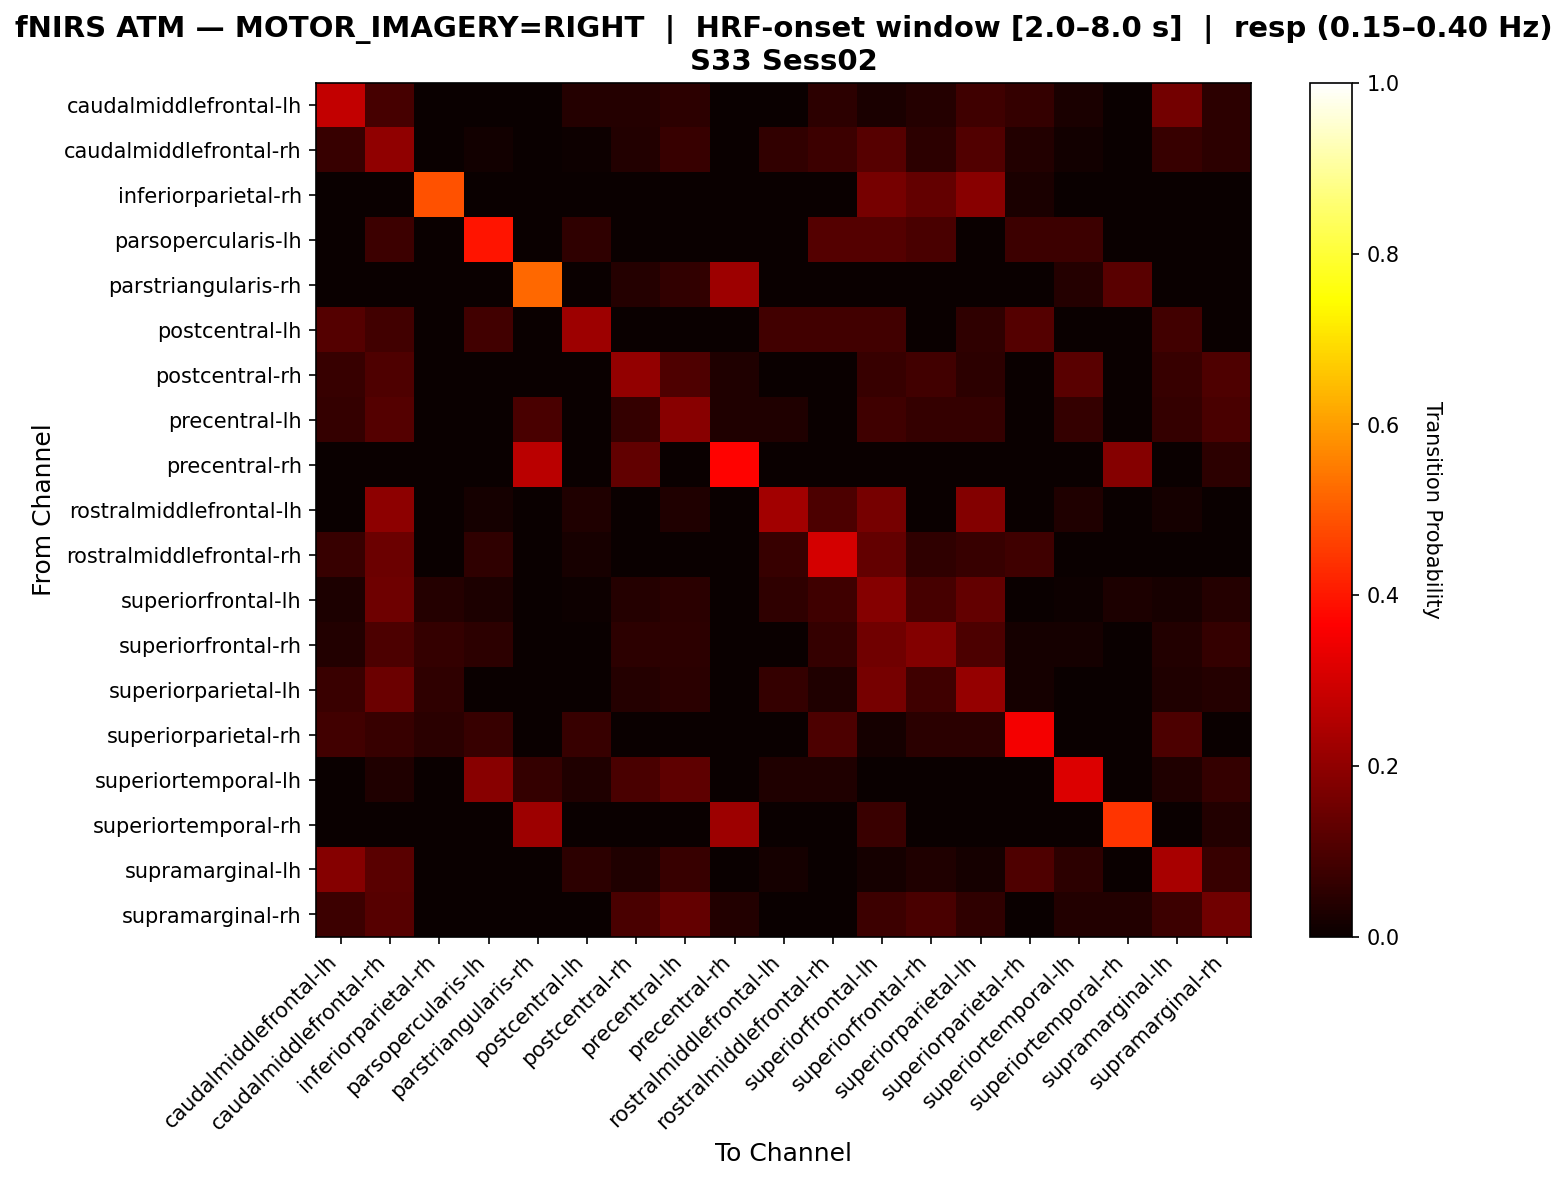

Data behind this chart, as committed beside it:
, caudalmiddlefrontal-lh, caudalmiddlefrontal-rh, inferiorparietal-rh, parsopercularis-lh, parstriangularis-rh, postcentral-lh, postcentral-rh, precentral-lh, precentral-rh, rostralmiddlefrontal-lh, rostralmiddlefrontal-rh, superiorfrontal-lh, superiorfrontal-rh, superiorparietal-lh, superiorparietal-rh, superiortemporal-lh, superiortemporal-rh, supramarginal-lh, supramarginal-rh
caudalmiddlefrontal-lh, 0.2763, 0.09211, 0.0, 0.0, 0.0, 0.03947, 0.03947, 0.05263, 0.0, 0.0, 0.05263, 0.02632, 0.03947, 0.07895, 0.06579, 0.02632, 0.0, 0.1579, 0.05263
caudalmiddlefrontal-rh, 0.06977, 0.2016, 0.0, 0.0155, 0.0, 0.007752, 0.03876, 0.06977, 0.0, 0.06202, 0.07752, 0.1163, 0.05426, 0.1085, 0.03876, 0.0155, 0.0, 0.06977, 0.05426
inferiorparietal-rh, 0.0, 0.0, 0.4865, 0.0, 0.0, 0.0, 0.0, 0.0, 0.0, 0.0, 0.0, 0.1622, 0.1351, 0.1892, 0.02703, 0.0, 0.0, 0.0, 0.0
parsopercularis-lh, 0.0, 0.07547, 0.0, 0.3962, 0.0, 0.0566, 0.0, 0.0, 0.0, 0.0, 0.1132, 0.1132, 0.09434, 0.0, 0.07547, 0.07547, 0.0, 0.0, 0.0
parstriangularis-rh, 0.0, 0.0, 0.0, 0.0, 0.52, 0.0, 0.04, 0.06, 0.22, 0.0, 0.0, 0.0, 0.0, 0.0, 0.0, 0.04, 0.12, 0.0, 0.0
postcentral-lh, 0.1111, 0.08333, 0.0, 0.08333, 0.0, 0.2222, 0.0, 0.0, 0.0, 0.08333, 0.08333, 0.08333, 0.0, 0.05556, 0.1111, 0.0, 0.0, 0.08333, 0.0
postcentral-rh, 0.0678, 0.1017, 0.0, 0.0, 0.0, 0.0, 0.2034, 0.1017, 0.0339, 0.0, 0.0, 0.0678, 0.08475, 0.05085, 0.0, 0.1186, 0.0, 0.0678, 0.1017
precentral-lh, 0.0625, 0.1094, 0.0, 0.0, 0.09375, 0.0, 0.0625, 0.1875, 0.03125, 0.03125, 0.0, 0.07812, 0.0625, 0.0625, 0.0, 0.0625, 0.0, 0.0625, 0.09375
precentral-rh, 0.0, 0.0, 0.0, 0.0, 0.2632, 0.0, 0.1316, 0.0, 0.3684, 0.0, 0.0, 0.0, 0.0, 0.0, 0.0, 0.0, 0.1842, 0.0, 0.05263
rostralmiddlefrontal-lh, 0.0, 0.1967, 0.0, 0.01639, 0.0, 0.03279, 0.0, 0.03279, 0.0, 0.2295, 0.09836, 0.1639, 0.0, 0.1803, 0.0, 0.03279, 0.0, 0.01639, 0.0
rostralmiddlefrontal-rh, 0.06742, 0.1461, 0.0, 0.05618, 0.0, 0.02247, 0.0, 0.0, 0.0, 0.06742, 0.3034, 0.1348, 0.05618, 0.06742, 0.07865, 0.0, 0.0, 0.0, 0.0
superiorfrontal-lh, 0.02857, 0.15, 0.04286, 0.02857, 0.0, 0.007143, 0.04286, 0.05, 0.0, 0.05714, 0.07857, 0.1857, 0.09286, 0.1357, 0.0, 0.007143, 0.02857, 0.02143, 0.04286
superiorfrontal-rh, 0.03636, 0.1, 0.06364, 0.05455, 0.0, 0.0, 0.05455, 0.05455, 0.0, 0.0, 0.06364, 0.1545, 0.1818, 0.1, 0.01818, 0.01818, 0.0, 0.03636, 0.06364
superiorparietal-lh, 0.07258, 0.1452, 0.05645, 0.0, 0.0, 0.0, 0.04032, 0.04839, 0.0, 0.06452, 0.03226, 0.1613, 0.08065, 0.2097, 0.01613, 0.0, 0.0, 0.03226, 0.04032
superiorparietal-rh, 0.08333, 0.06667, 0.05, 0.06667, 0.0, 0.06667, 0.0, 0.0, 0.0, 0.0, 0.1, 0.01667, 0.05, 0.05, 0.35, 0.0, 0.0, 0.1, 0.0
superiortemporal-lh, 0.0, 0.03125, 0.0, 0.1875, 0.0625, 0.03125, 0.09375, 0.125, 0.0, 0.03125, 0.03125, 0.0, 0.0, 0.0, 0.0, 0.3125, 0.0, 0.03125, 0.0625
superiortemporal-rh, 0.0, 0.0, 0.0, 0.0, 0.2222, 0.0, 0.0, 0.0, 0.2222, 0.0, 0.0, 0.07407, 0.0, 0.0, 0.0, 0.0, 0.4444, 0.0, 0.03704
supramarginal-lh, 0.1864, 0.1186, 0.0, 0.0, 0.0, 0.05085, 0.0339, 0.0678, 0.0, 0.01695, 0.0, 0.01695, 0.0339, 0.01695, 0.1017, 0.05085, 0.0, 0.2373, 0.0678
supramarginal-rh, 0.07692, 0.1154, 0.0, 0.0, 0.0, 0.0, 0.09615, 0.1346, 0.03846, 0.0, 0.0, 0.07692, 0.09615, 0.05769, 0.0, 0.03846, 0.03846, 0.07692, 0.1538
